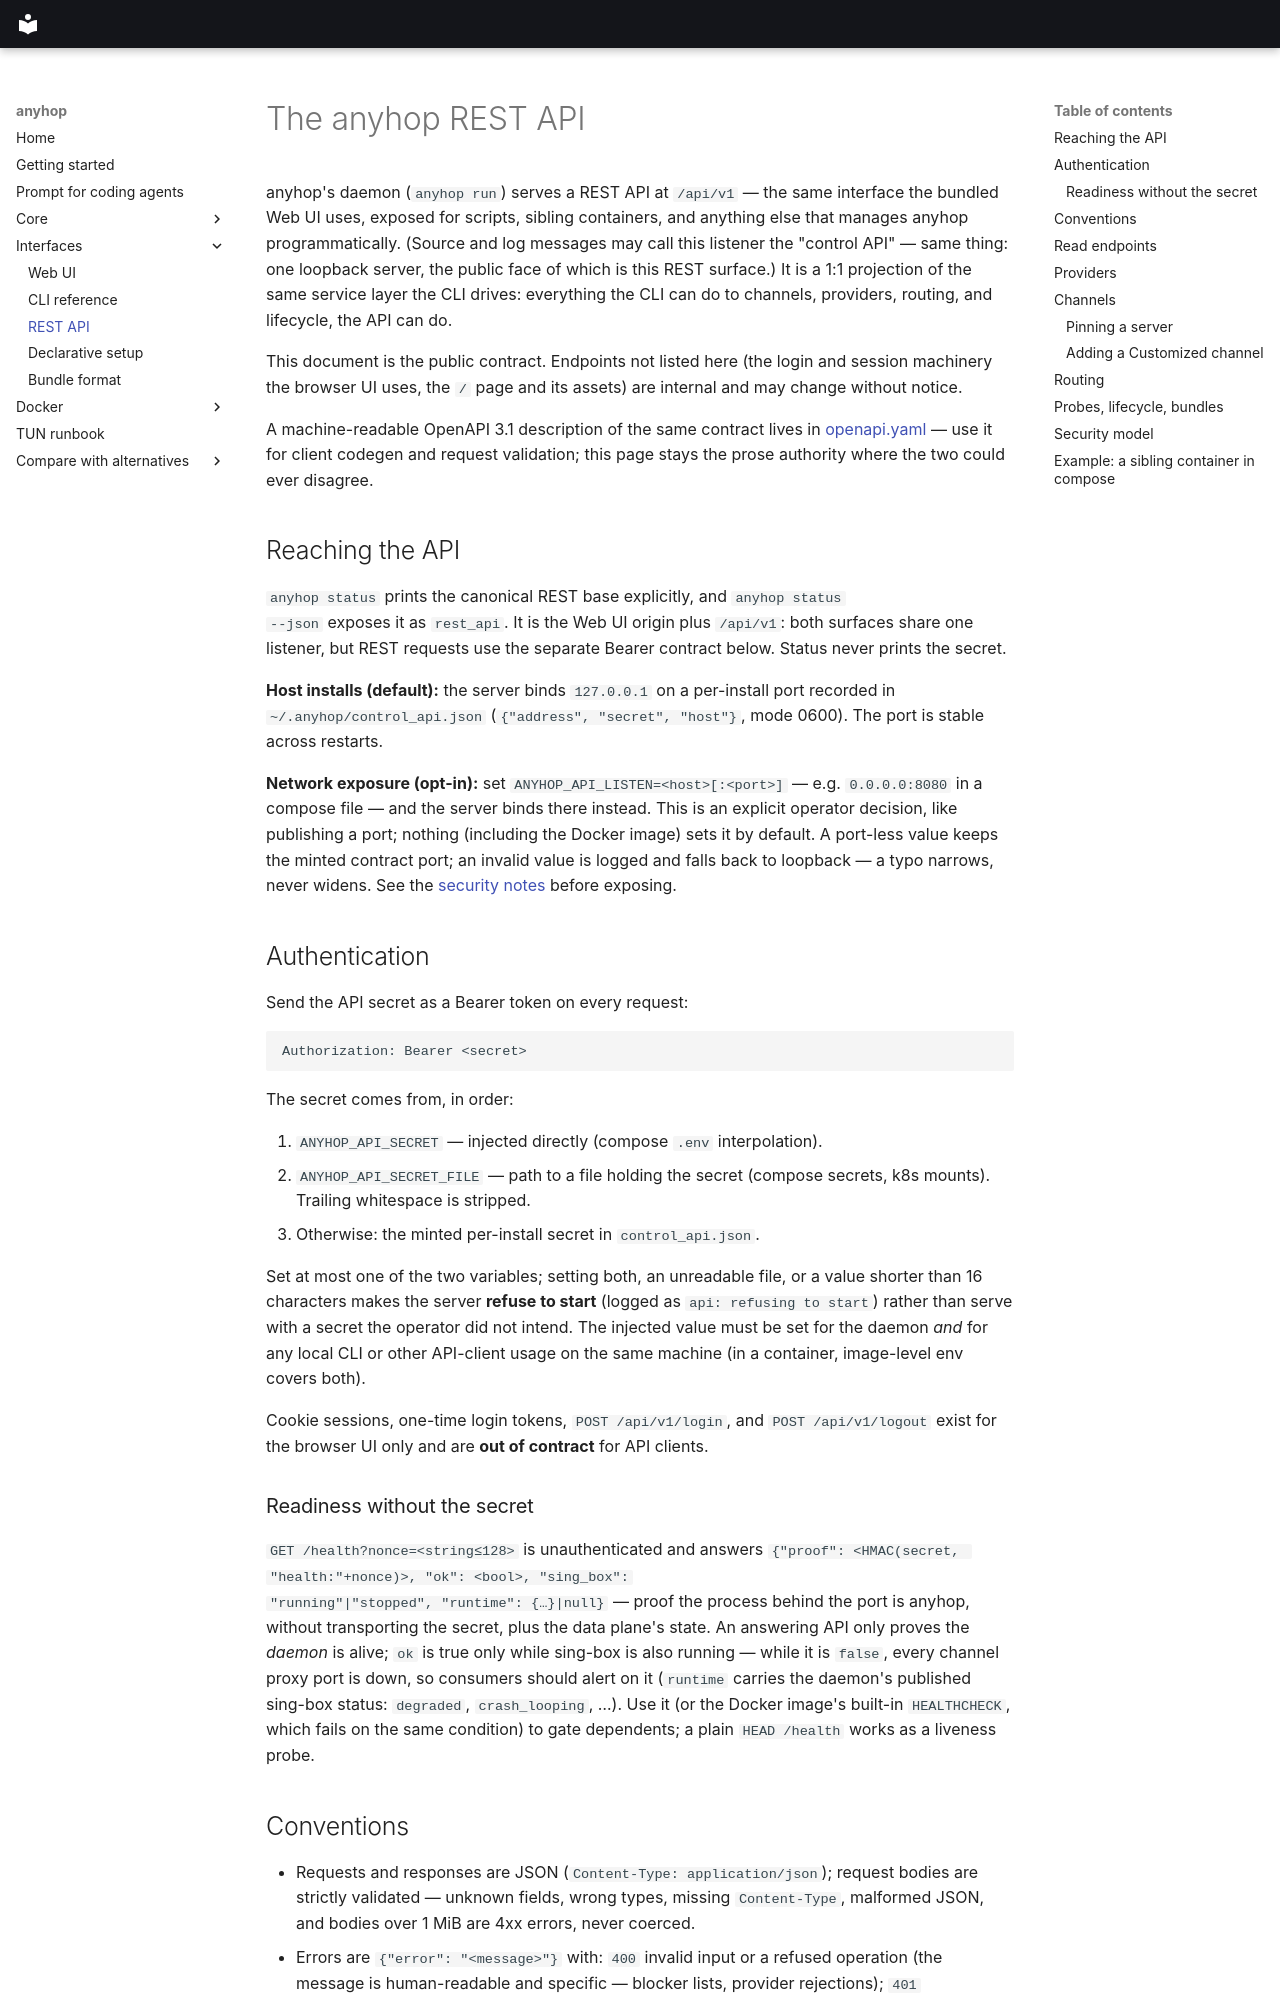

repository: anyhop/anyhop · page: api/index.html · generator: mkdocs

# The anyhop REST API

anyhop's daemon (`anyhop run`) serves a REST API at `/api/v1` — the same interface
the bundled Web UI uses, exposed for scripts, sibling containers, and anything
else that manages anyhop programmatically. (Source and log messages may call
this listener the "control API" — same thing: one loopback server, the public
face of which is this REST surface.) It is a 1:1 projection of the same
service layer the CLI drives: everything the CLI can do to channels,
providers, routing, and lifecycle, the API can do.

This document is the public contract. Endpoints not listed here (the login
and session machinery the browser UI uses, the `/` page and its assets) are
internal and may change without notice.

A machine-readable OpenAPI 3.1 description of the same contract lives in
[openapi.yaml](openapi.yaml) — use it for client codegen and request
validation; this page stays the prose authority where the two could ever
disagree.

## Reaching the API

`anyhop status` prints the canonical REST base explicitly, and `anyhop status
--json` exposes it as `rest_api`. It is the Web UI origin plus `/api/v1`: both
surfaces share one listener, but REST requests use the separate Bearer contract
below. Status never prints the secret.

**Host installs (default):** the server binds `127.0.0.1` on a per-install
port recorded in `~/.anyhop/control_api.json` (`{"address", "secret", "host"}`,
mode 0600). The port is stable across restarts.

**Network exposure (opt-in):** set `ANYHOP_API_LISTEN=<host>[:<port>]` — e.g.
`0.0.0.0:8080` in a compose file — and the server binds there instead. This
is an explicit operator decision, like publishing a port; nothing (including
the Docker image) sets it by default. A port-less value keeps the minted
contract port; an invalid value is logged and falls back to loopback — a typo
narrows, never widens. See the [security notes](#security-model) before
exposing.

## Authentication

Send the API secret as a Bearer token on every request:

```
Authorization: Bearer <secret>
```

The secret comes from, in order:

1. `ANYHOP_API_SECRET` — injected directly (compose `.env` interpolation).
2. `ANYHOP_API_SECRET_FILE` — path to a file holding the secret (compose
   secrets, k8s mounts). Trailing whitespace is stripped.
3. Otherwise: the minted per-install secret in `control_api.json`.

Set at most one of the two variables; setting both, an unreadable file, or a
value shorter than 16 characters makes the server **refuse to start** (logged
as `api: refusing to start`) rather than serve with a secret the operator did
not intend. The injected value must be set for the daemon *and* for any local
CLI or other API-client usage on the same machine (in a container, image-level
env covers both).

Cookie sessions, one-time login tokens, `POST /api/v1/login`, and
`POST /api/v1/logout` exist for the browser UI only and are **out of
contract** for API clients.

### Readiness without the secret

`GET /health?nonce=<string≤128>` is unauthenticated and answers
`{"proof": <HMAC(secret, "health:"+nonce)>, "ok": <bool>, "sing_box":
"running"|"stopped", "runtime": {…}|null}` — proof the process behind the
port is anyhop, without transporting the secret, plus the data plane's state.
An answering API only proves the *daemon* is alive; `ok` is true only while
sing-box is also running — while it is `false`, every channel proxy port is
down, so consumers should alert on it (`runtime` carries the daemon's
published sing-box status: `degraded`, `crash_looping`, …). Use it (or the
Docker image's built-in `HEALTHCHECK`, which fails on the same condition) to
gate dependents; a plain `HEAD /health` works as a liveness probe.

## Conventions

- Requests and responses are JSON (`Content-Type: application/json`);
  request bodies are strictly validated — unknown fields, wrong types,
  missing `Content-Type`, malformed JSON, and bodies over 1 MiB are 4xx
  errors, never coerced.
- Errors are `{"error": "<message>"}` with:
  `400` invalid input or a refused operation (the message is human-readable
  and specific — blocker lists, provider rejections);
  `401` missing/wrong credential; `403` Host/Origin refusal; `404` unknown
  resource; `405` known resource, wrong method (with an `Allow` header); `409`
  an optional revision precondition lost;
  `413`/`415` framing; `503` a single-flight job (speed test, bundle import,
  token refresh) is already running.
- Boolean fields are strict JSON booleans: the *string* `"false"` is a 400.
- `?dry_run=` on destructive DELETEs accepts exactly `1`, `true`, `0`,
  `false`; anything else is a 400 (a typo must never turn a preview into the
  real removal). Body `dry_run` fields are plain booleans.
- Channel *refs* use the CLI grammar: a bare id (`wg_us_1`), a qualified
  `provider/channel` (`nordvpn/wg_us_1`), or a glob (`wg_us_*`). A bare id matching
  channels under several providers is refused; a glob may span providers.
- `/api/v1` is the versioned contract. Additive response fields may appear;
  request schemas, methods, and paths only change with the version.

Channel objects in `GET /status` and `GET /channels` carry a `revision`;
rulesets in `GET /routes` carry their own revisions, and that response's
top-level `revision` covers ruleset membership/order. A client editing one of
those objects may send its value as a strong entity tag, for example
`If-Match: "<revision>"`, on the single-channel `enabled`, ruleset `update`,
or ruleset `reorder` request. If that exact object changed or was deleted,
the write does not run and the API returns `409` with
`{"error", "conflict": {"resource", "id", "expected", "current"}}`; refresh
and let the user decide again rather than auto-merging. Revisions are
**optional**: omitting `If-Match` preserves the existing last-write-wins
behavior for scripts, older clients, and the CLI.
